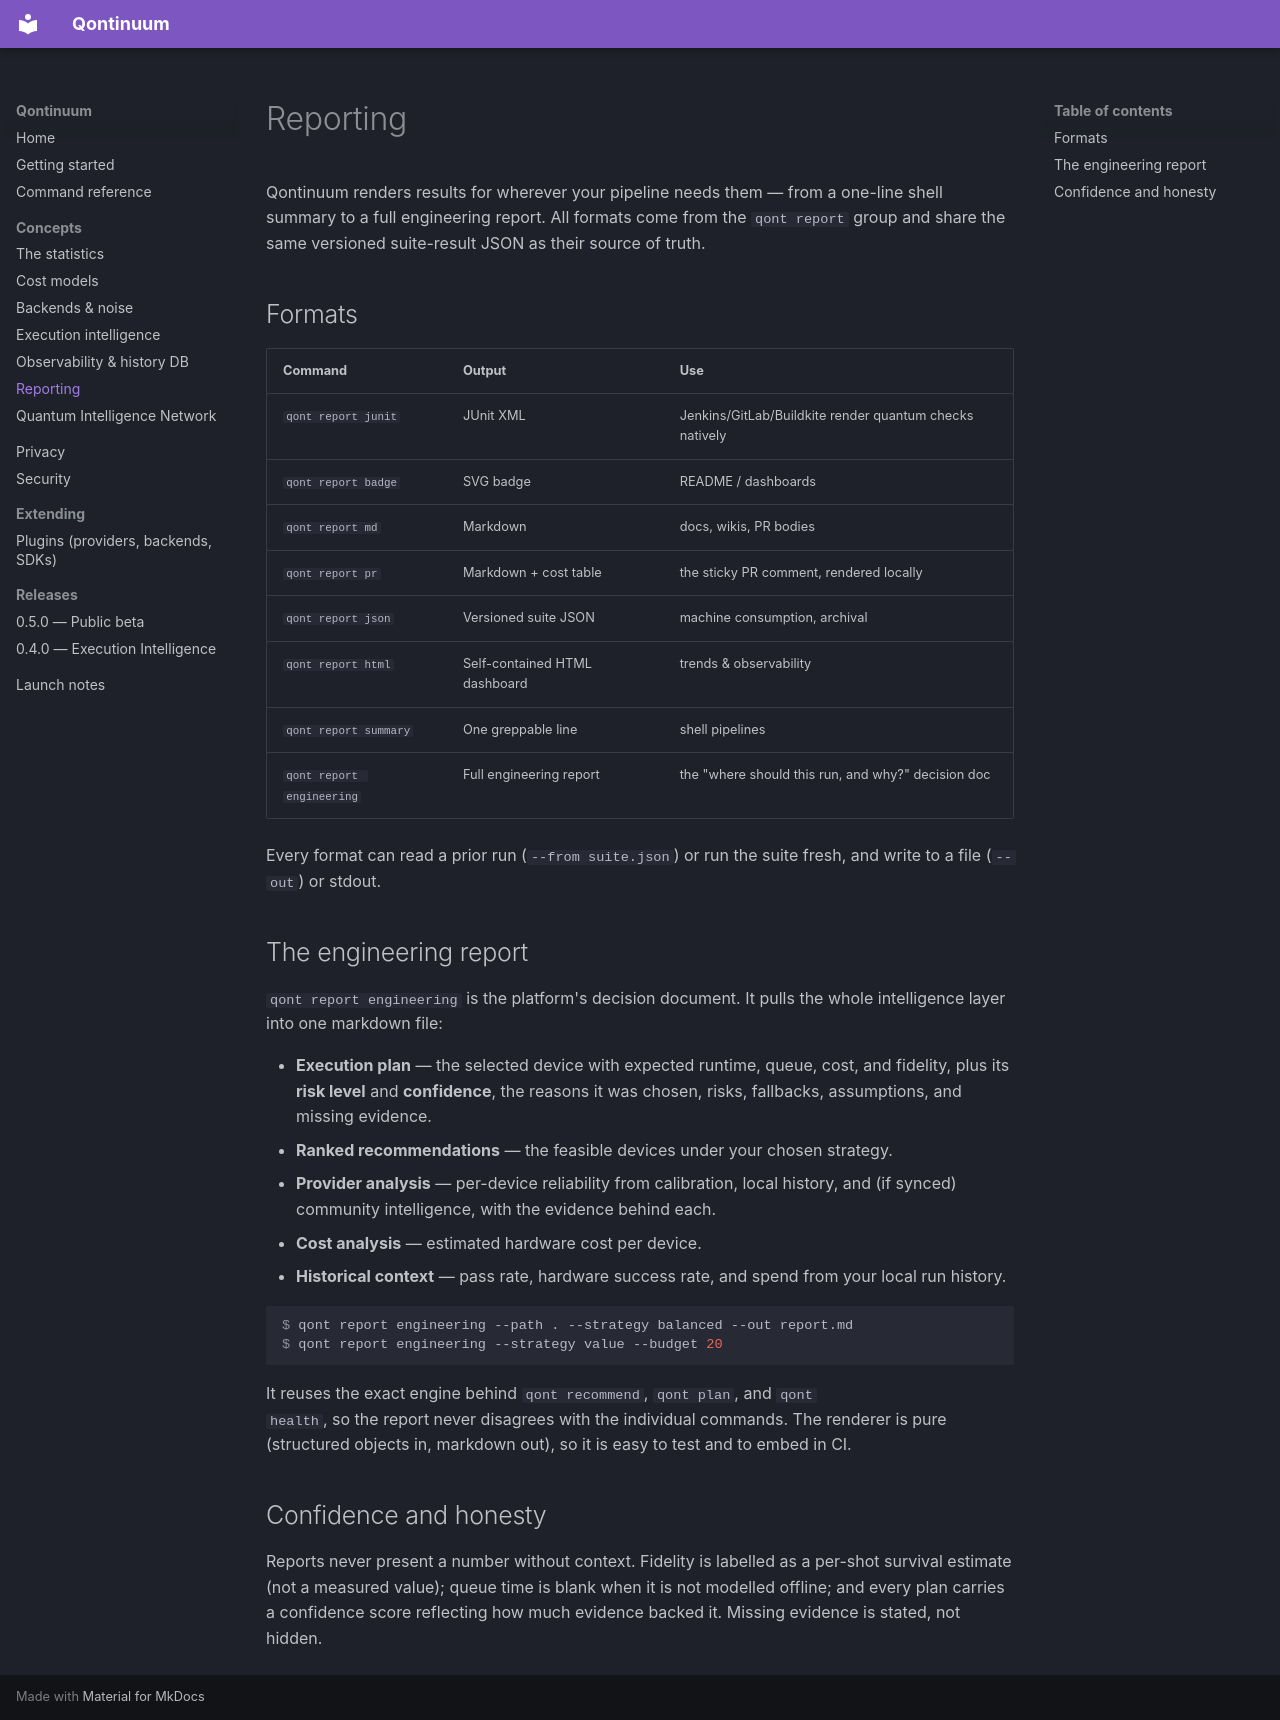

repository: XTanishkX/quantum · page: reporting/index.html · generator: mkdocs

# Reporting

Qontinuum renders results for wherever your pipeline needs them — from a
one-line shell summary to a full engineering report. All formats come from the
`qont report` group and share the same versioned suite-result JSON as their
source of truth.

## Formats

| Command | Output | Use |
|---|---|---|
| `qont report junit` | JUnit XML | Jenkins/GitLab/Buildkite render quantum checks natively |
| `qont report badge` | SVG badge | README / dashboards |
| `qont report md` | Markdown | docs, wikis, PR bodies |
| `qont report pr` | Markdown + cost table | the sticky PR comment, rendered locally |
| `qont report json` | Versioned suite JSON | machine consumption, archival |
| `qont report html` | Self-contained HTML dashboard | trends & observability |
| `qont report summary` | One greppable line | shell pipelines |
| `qont report engineering` | Full engineering report | the "where should this run, and why?" decision doc |

Every format can read a prior run (`--from suite.json`) or run the suite fresh,
and write to a file (`--out`) or stdout.

## The engineering report

`qont report engineering` is the platform's decision document. It pulls the whole
intelligence layer into one markdown file:

- **Execution plan** — the selected device with expected runtime, queue, cost,
  and fidelity, plus its **risk level** and **confidence**, the reasons it was
  chosen, risks, fallbacks, assumptions, and missing evidence.
- **Ranked recommendations** — the feasible devices under your chosen strategy.
- **Provider analysis** — per-device reliability from calibration, local
  history, and (if synced) community intelligence, with the evidence behind each.
- **Cost analysis** — estimated hardware cost per device.
- **Historical context** — pass rate, hardware success rate, and spend from your
  local run history.

```console
$ qont report engineering --path . --strategy balanced --out report.md
$ qont report engineering --strategy value --budget 20
```

It reuses the exact engine behind `qont recommend`, `qont plan`, and `qont
health`, so the report never disagrees with the individual commands. The renderer
is pure (structured objects in, markdown out), so it is easy to test and to embed
in CI.

## Confidence and honesty

Reports never present a number without context. Fidelity is labelled as a
per-shot survival estimate (not a measured value); queue time is blank when it is
not modelled offline; and every plan carries a confidence score reflecting how
much evidence backed it. Missing evidence is stated, not hidden.
